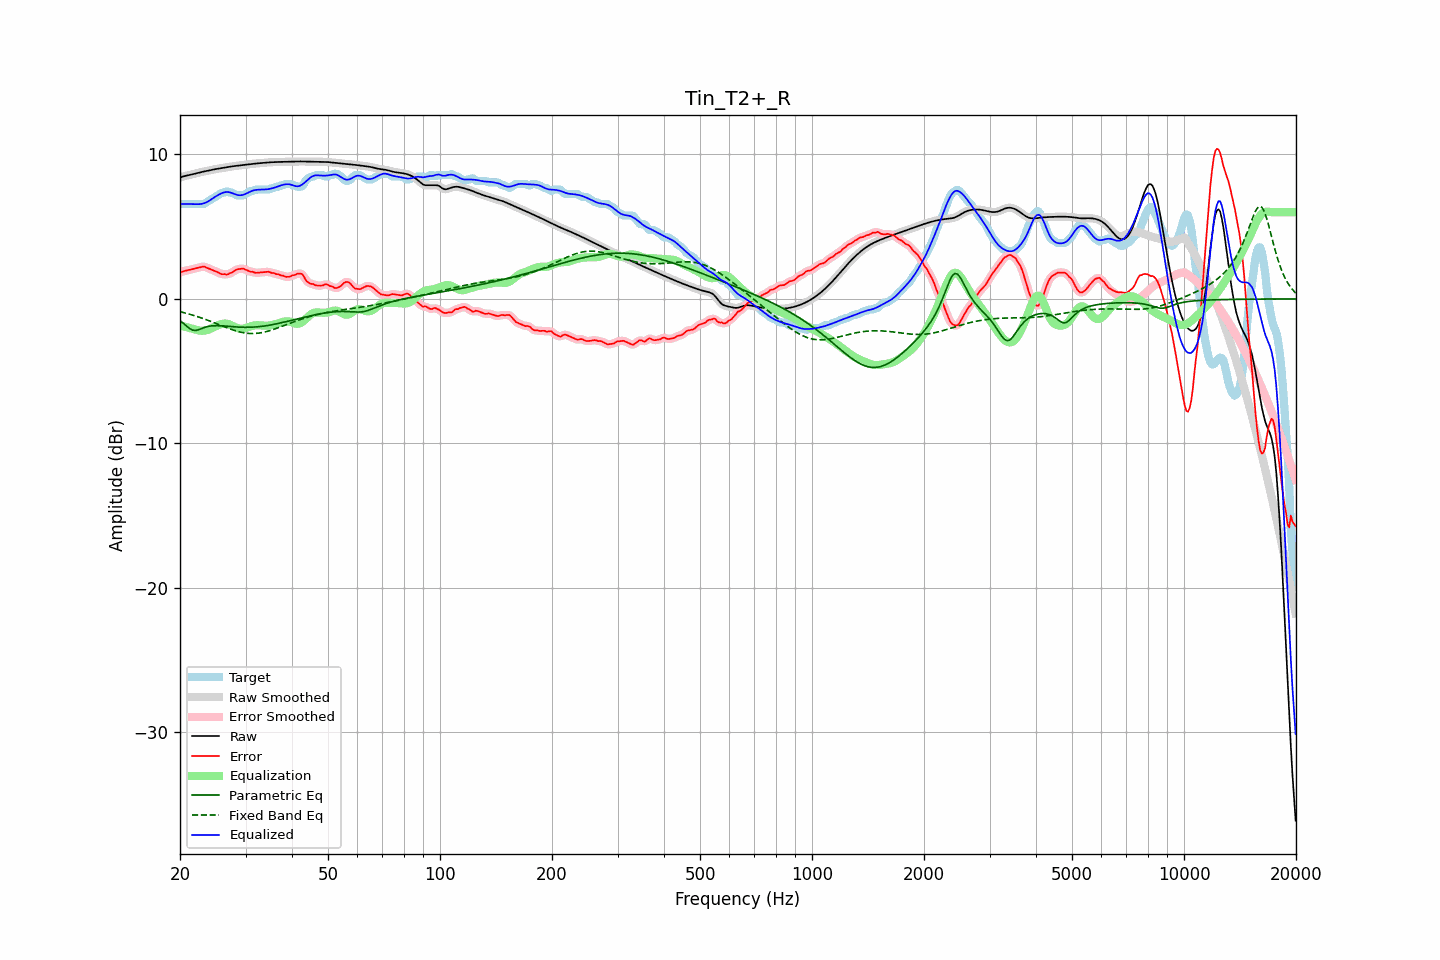

Values plotted in this chart, from the file beside it:
frequency, raw, error, smoothed, error_smoothed, equalization, parametric_eq, fixed_band_eq, equalized_raw, equalized_smoothed, target
20.00, 8.40, 1.83, 8.40, 1.84, -1.84, -1.51, -0.89, 6.56, 6.56, 6.57
20.20, 8.44, 1.87, 8.44, 1.87, -1.87, -1.59, -0.91, 6.57, 6.57, 6.57
20.40, 8.48, 1.91, 8.48, 1.91, -1.90, -1.68, -0.94, 6.57, 6.57, 6.57
20.61, 8.51, 1.94, 8.51, 1.94, -1.93, -1.78, -0.97, 6.58, 6.58, 6.57
20.81, 8.53, 1.96, 8.53, 1.96, -1.96, -1.87, -1.00, 6.57, 6.57, 6.57
21.02, 8.56, 1.99, 8.56, 1.99, -1.99, -1.96, -1.03, 6.57, 6.57, 6.57
21.23, 8.58, 2.01, 8.58, 2.01, -2.02, -2.05, -1.06, 6.57, 6.57, 6.57
21.44, 8.61, 2.04, 8.61, 2.04, -2.04, -2.11, -1.09, 6.56, 6.56, 6.57
21.66, 8.64, 2.07, 8.64, 2.07, -2.07, -2.17, -1.13, 6.56, 6.56, 6.57
21.87, 8.66, 2.10, 8.66, 2.10, -2.10, -2.17, -1.16, 6.56, 6.56, 6.57
22.09, 8.69, 2.12, 8.69, 2.12, -2.14, -2.18, -1.19, 6.56, 6.56, 6.57
22.31, 8.72, 2.15, 8.72, 2.15, -2.16, -2.15, -1.23, 6.56, 6.56, 6.57
22.54, 8.75, 2.18, 8.75, 2.18, -2.19, -2.12, -1.27, 6.56, 6.56, 6.57
22.76, 8.77, 2.21, 8.77, 2.21, -2.20, -2.07, -1.31, 6.57, 6.57, 6.57
22.99, 8.80, 2.23, 8.80, 2.23, -2.21, -2.03, -1.34, 6.59, 6.59, 6.57
23.22, 8.82, 2.25, 8.82, 2.23, -2.20, -1.99, -1.38, 6.63, 6.63, 6.58
23.45, 8.85, 2.19, 8.85, 2.20, -2.18, -1.95, -1.42, 6.67, 6.67, 6.65
23.69, 8.87, 2.14, 8.87, 2.15, -2.15, -1.92, -1.47, 6.72, 6.72, 6.73
23.92, 8.89, 2.09, 8.89, 2.10, -2.11, -1.89, -1.51, 6.78, 6.78, 6.80
24.16, 8.92, 2.06, 8.92, 2.05, -2.07, -1.88, -1.55, 6.85, 6.85, 6.86
24.40, 8.94, 2.01, 8.94, 2.01, -2.01, -1.86, -1.59, 6.93, 6.93, 6.94
24.65, 8.96, 1.96, 8.96, 1.96, -1.96, -1.86, -1.64, 7.00, 7.00, 7.01
24.89, 8.98, 1.92, 8.98, 1.92, -1.91, -1.85, -1.68, 7.08, 7.08, 7.07
25.14, 9.00, 1.87, 9.00, 1.87, -1.86, -1.85, -1.73, 7.15, 7.15, 7.13
25.39, 9.02, 1.82, 9.02, 1.81, -1.81, -1.85, -1.77, 7.21, 7.21, 7.20
25.65, 9.04, 1.76, 9.04, 1.76, -1.77, -1.86, -1.82, 7.27, 7.27, 7.28
25.91, 9.06, 1.71, 9.06, 1.73, -1.74, -1.87, -1.86, 7.32, 7.32, 7.35
26.16, 9.08, 1.71, 9.08, 1.71, -1.71, -1.87, -1.90, 7.36, 7.36, 7.37
26.43, 9.10, 1.72, 9.10, 1.69, -1.71, -1.88, -1.95, 7.39, 7.39, 7.38
26.69, 9.12, 1.68, 9.12, 1.70, -1.71, -1.89, -1.99, 7.40, 7.40, 7.44
26.96, 9.14, 1.71, 9.14, 1.72, -1.74, -1.90, -2.03, 7.40, 7.40, 7.43
27.23, 9.16, 1.79, 9.16, 1.76, -1.78, -1.91, -2.07, 7.38, 7.38, 7.37
27.50, 9.17, 1.80, 9.17, 1.82, -1.83, -1.92, -2.11, 7.34, 7.34, 7.37
27.77, 9.19, 1.87, 9.19, 1.88, -1.88, -1.93, -2.15, 7.30, 7.30, 7.31
28.05, 9.20, 1.95, 9.20, 1.95, -1.94, -1.93, -2.19, 7.26, 7.26, 7.26
28.33, 9.21, 2.03, 9.21, 2.01, -1.99, -1.94, -2.22, 7.22, 7.22, 7.19
28.62, 9.23, 2.06, 9.23, 2.05, -2.04, -1.95, -2.25, 7.19, 7.19, 7.17
28.90, 9.24, 2.07, 9.24, 2.08, -2.06, -1.95, -2.28, 7.18, 7.18, 7.17
29.19, 9.25, 2.08, 9.25, 2.09, -2.07, -1.96, -2.31, 7.18, 7.18, 7.17
29.48, 9.27, 2.10, 9.27, 2.09, -2.07, -1.96, -2.33, 7.20, 7.20, 7.17
29.78, 9.28, 2.07, 9.28, 2.07, -2.05, -1.97, -2.35, 7.24, 7.24, 7.21
30.08, 9.30, 2.02, 9.30, 2.02, -2.02, -1.97, -2.37, 7.28, 7.28, 7.28
30.38, 9.31, 1.97, 9.31, 1.96, -1.98, -1.97, -2.38, 7.34, 7.34, 7.34
30.68, 9.33, 1.92, 9.33, 1.92, -1.94, -1.96, -2.39, 7.39, 7.39, 7.41
30.99, 9.34, 1.87, 9.34, 1.89, -1.90, -1.96, -2.40, 7.44, 7.44, 7.47
31.30, 9.35, 1.88, 9.35, 1.86, -1.87, -1.96, -2.40, 7.48, 7.48, 7.47
31.61, 9.36, 1.84, 9.36, 1.84, -1.84, -1.95, -2.40, 7.52, 7.52, 7.52
31.93, 9.37, 1.80, 9.37, 1.82, -1.83, -1.94, -2.39, 7.54, 7.54, 7.57
32.24, 9.38, 1.81, 9.38, 1.81, -1.82, -1.93, -2.38, 7.56, 7.56, 7.57
32.57, 9.39, 1.82, 9.39, 1.82, -1.82, -1.92, -2.37, 7.56, 7.56, 7.57
32.89, 9.40, 1.83, 9.40, 1.83, -1.83, -1.91, -2.35, 7.57, 7.57, 7.57
33.22, 9.41, 1.84, 9.41, 1.84, -1.84, -1.90, -2.33, 7.57, 7.57, 7.57
33.55, 9.42, 1.85, 9.42, 1.85, -1.85, -1.89, -2.31, 7.57, 7.57, 7.57
33.89, 9.43, 1.86, 9.43, 1.87, -1.86, -1.87, -2.28, 7.57, 7.57, 7.57
34.23, 9.44, 1.87, 9.44, 1.88, -1.86, -1.85, -2.26, 7.58, 7.58, 7.57
34.57, 9.45, 1.88, 9.45, 1.86, -1.85, -1.83, -2.22, 7.60, 7.60, 7.57
34.92, 9.46, 1.85, 9.46, 1.85, -1.84, -1.81, -2.19, 7.62, 7.62, 7.61
35.27, 9.46, 1.80, 9.46, 1.82, -1.82, -1.79, -2.16, 7.65, 7.65, 7.67
35.62, 9.47, 1.80, 9.47, 1.78, -1.79, -1.77, -2.12, 7.68, 7.68, 7.67
35.97, 9.47, 1.75, 9.47, 1.75, -1.76, -1.75, -2.08, 7.71, 7.71, 7.72
... 635 more rows
